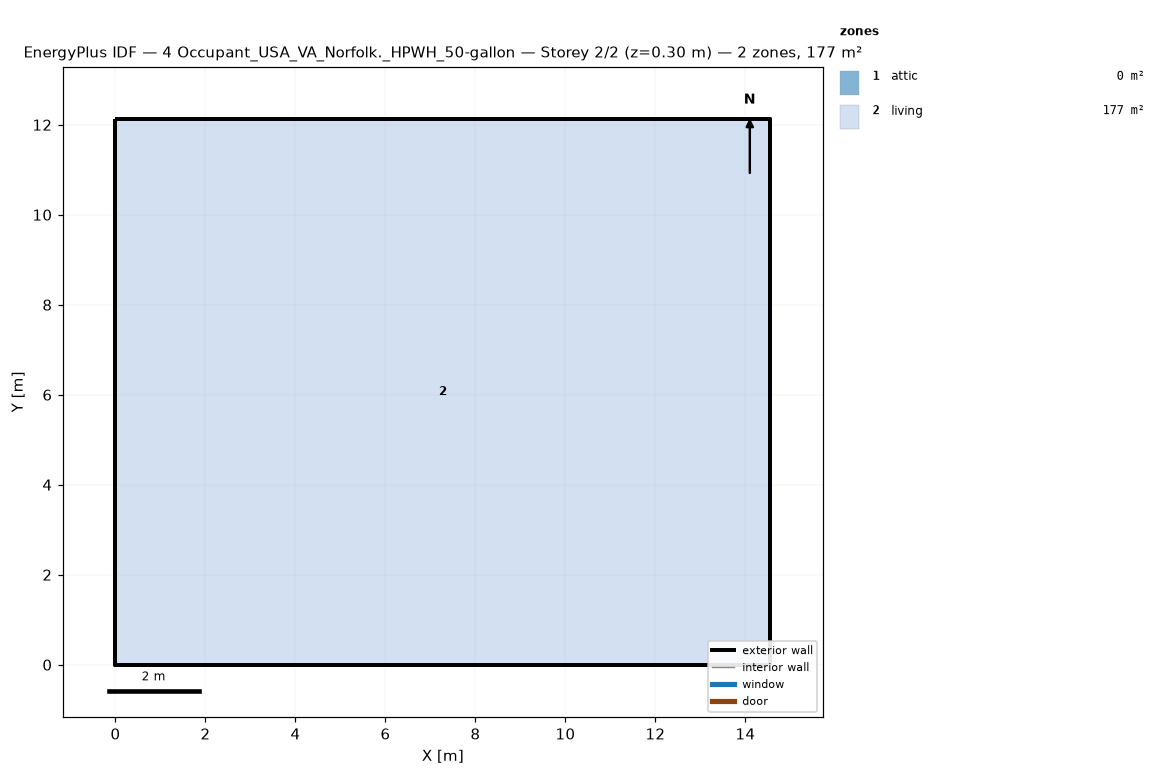
=== STOREY PLAN SPEC (per zone: floor XY polygon, exterior-wall plan segments, windows/doors) ===
zone 1: attic  (0.0 m²)
  exterior wall: (14.55, 0.00) – (14.55, 12.13) – (14.55, 6.06)  [18.2 m]
  exterior wall: (0.00, 12.13) – (0.00, 0.00) – (0.00, 6.06)  [18.2 m]
zone 2: living  (176.5 m²)
  floor: (0.00, 0.00) (0.00, 12.13) (14.55, 12.13) (14.55, 0.00)
  exterior wall: (0.00, 0.00) – (14.55, 0.00)  [14.6 m]
  exterior wall: (14.55, 0.00) – (14.55, 12.13)  [12.1 m]
  exterior wall: (14.55, 12.13) – (0.00, 12.13)  [14.6 m]
  exterior wall: (0.00, 12.13) – (0.00, 0.00)  [12.1 m]

=== DERIVED (storey summary) ===
Building: 4 Occupant_USA_VA_Norfolk._HPWH_50-gallon
Storey: 2 of 2  (floor level z = 0.30 m)
Storey gross floor area: 176.5 m²
Zones on this storey: 2
  - attic: floor 0.0 m²; exterior wall 36.4 m (24.5 m²); WWR 0.0%
  - living: floor 176.5 m²; exterior wall 53.4 m (146.4 m²); WWR 0.0%
Zone adjacency: (none detected)